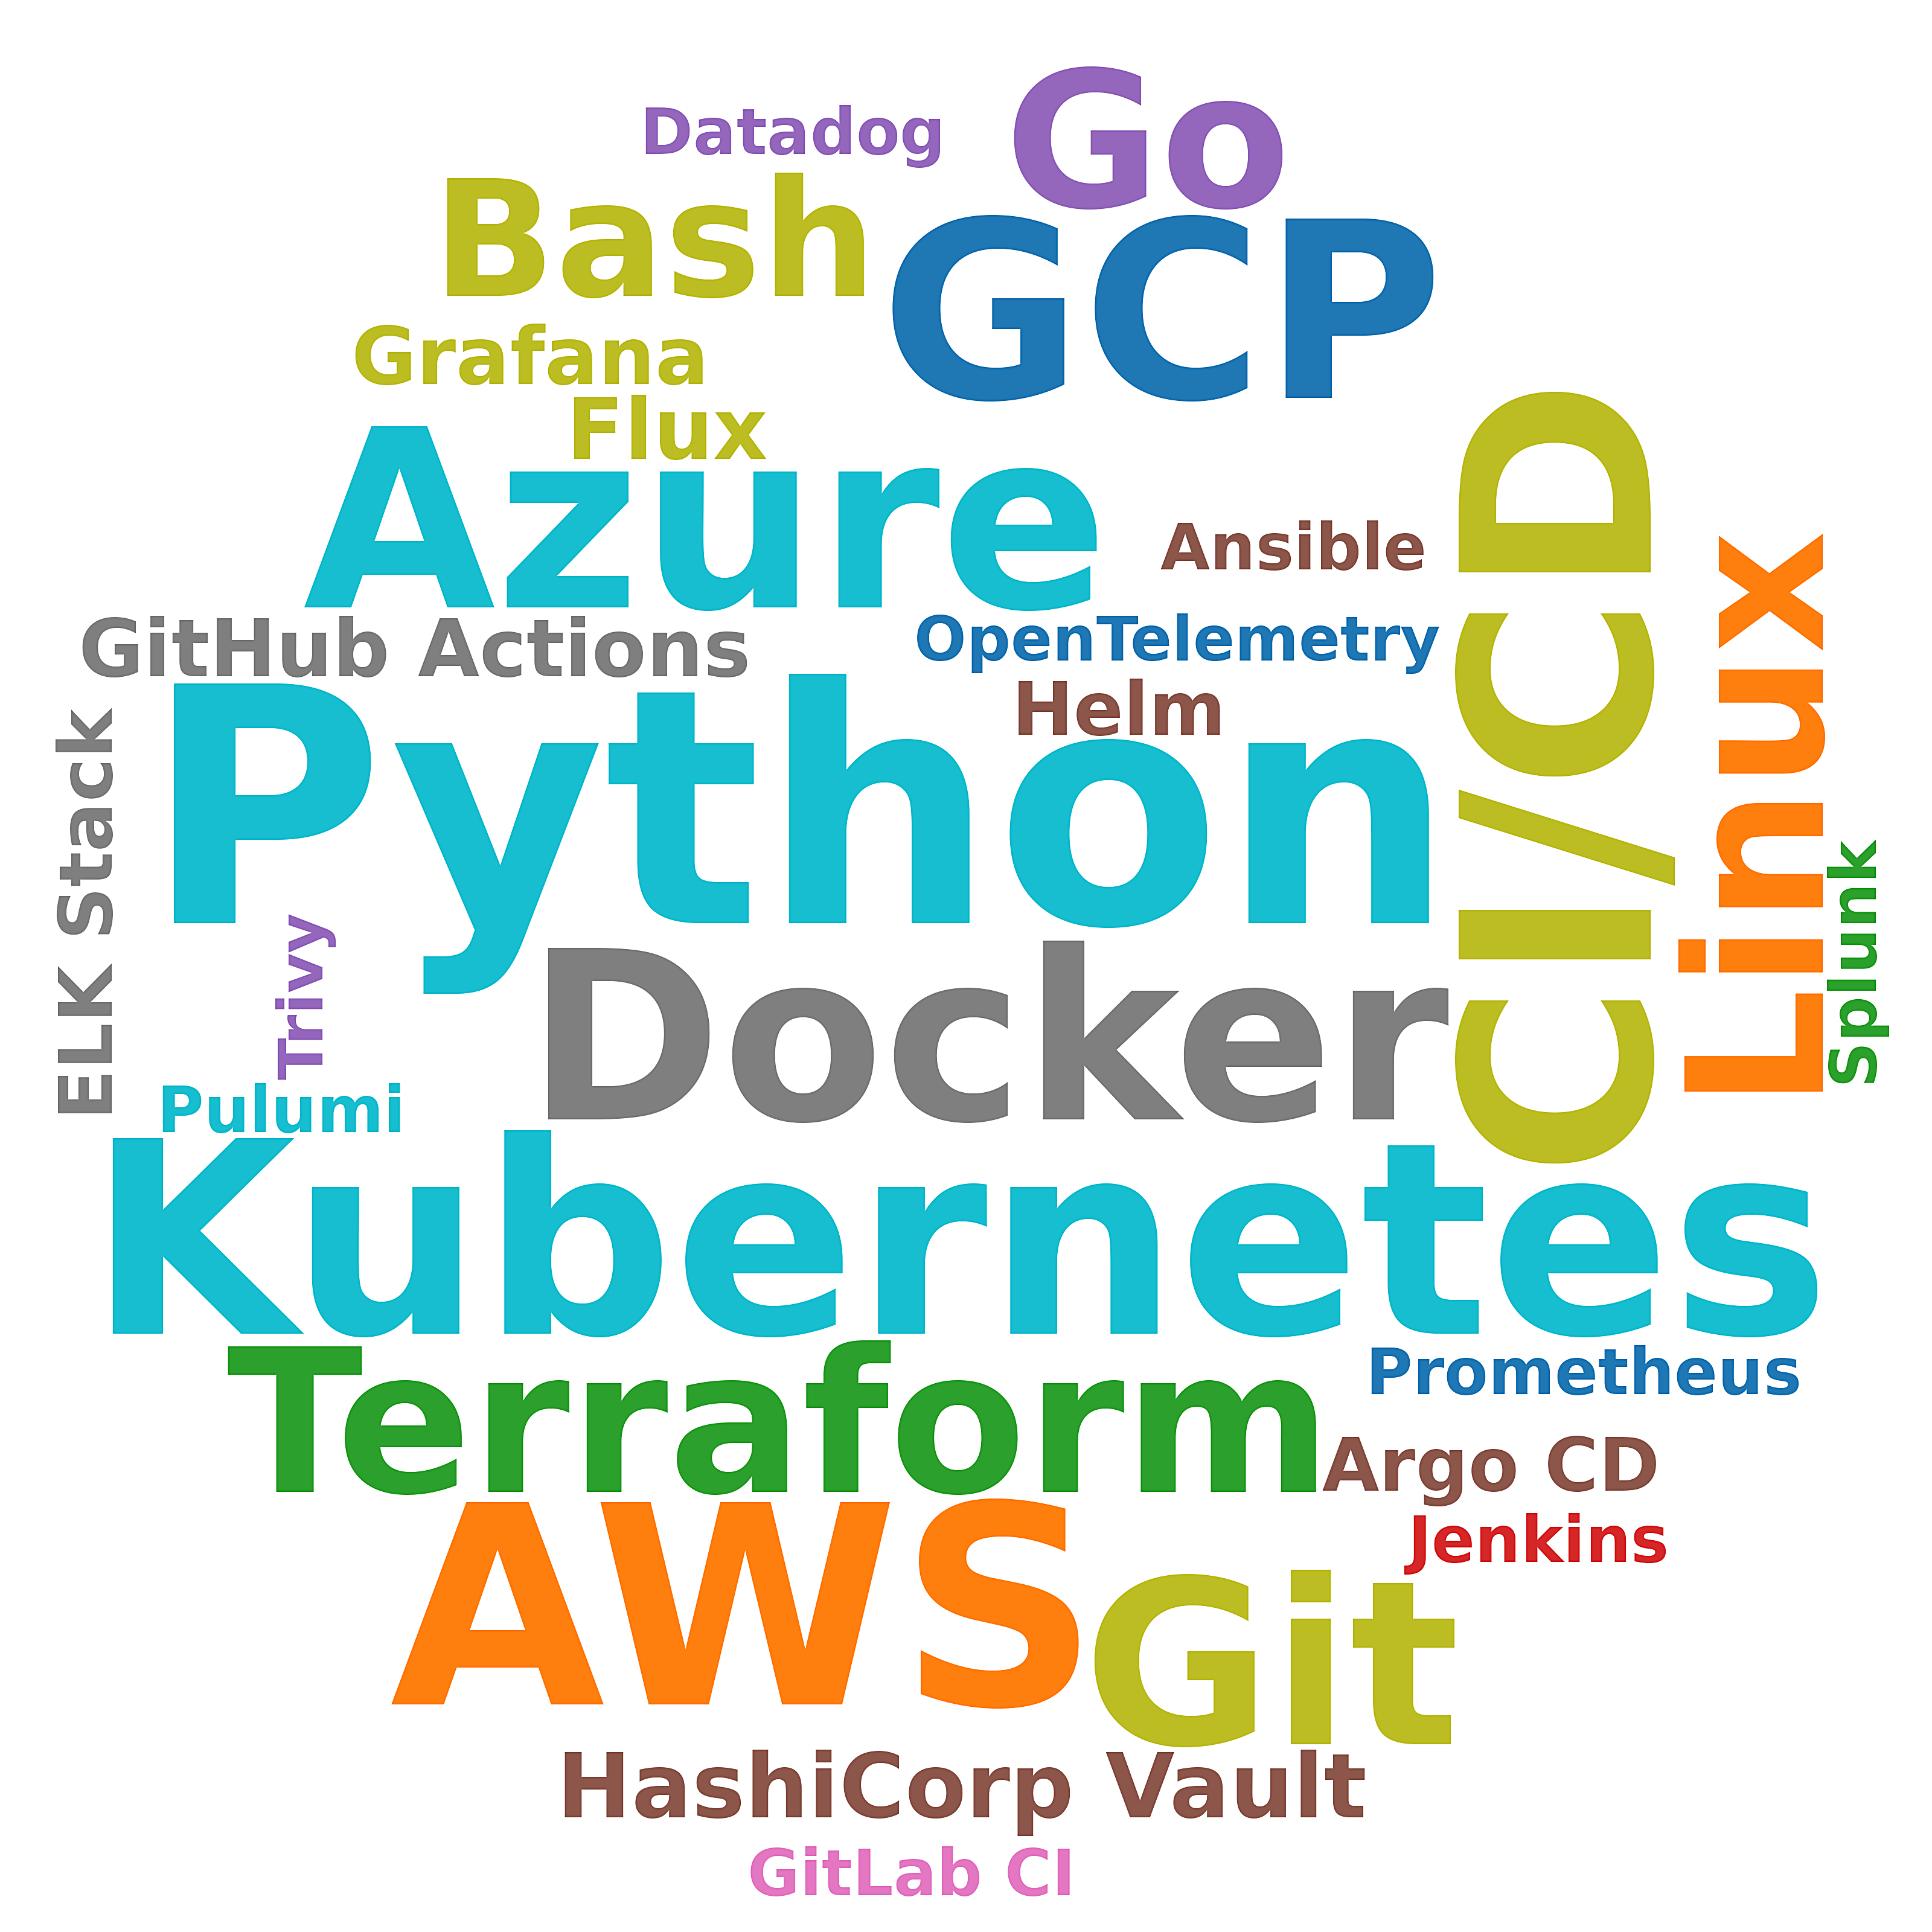

The data file committed next to this chart (first rows):
skill, postings_mentioning, pct_of_postings
Python, 77, 18.5
AWS, 33, 7.9
Kubernetes, 28, 6.7
CI/CD, 26, 6.2
Azure, 20, 4.8
GCP, 19, 4.6
Docker, 18, 4.3
Git, 16, 3.8
Terraform, 14, 3.4
Linux, 11, 2.6
Go, 11, 2.6
Bash, 5, 1.2
HashiCorp Vault, 5, 1.2
Flux, 4, 1.0
GitHub Actions, 3, 0.7
Grafana, 3, 0.7
Helm, 2, 0.5
Argo CD, 2, 0.5
ELK Stack, 2, 0.5
Ansible, 1, 0.2
Pulumi, 1, 0.2
Jenkins, 1, 0.2
GitLab CI, 1, 0.2
Prometheus, 1, 0.2
Datadog, 1, 0.2
Splunk, 1, 0.2
OpenTelemetry, 1, 0.2
Trivy, 1, 0.2
